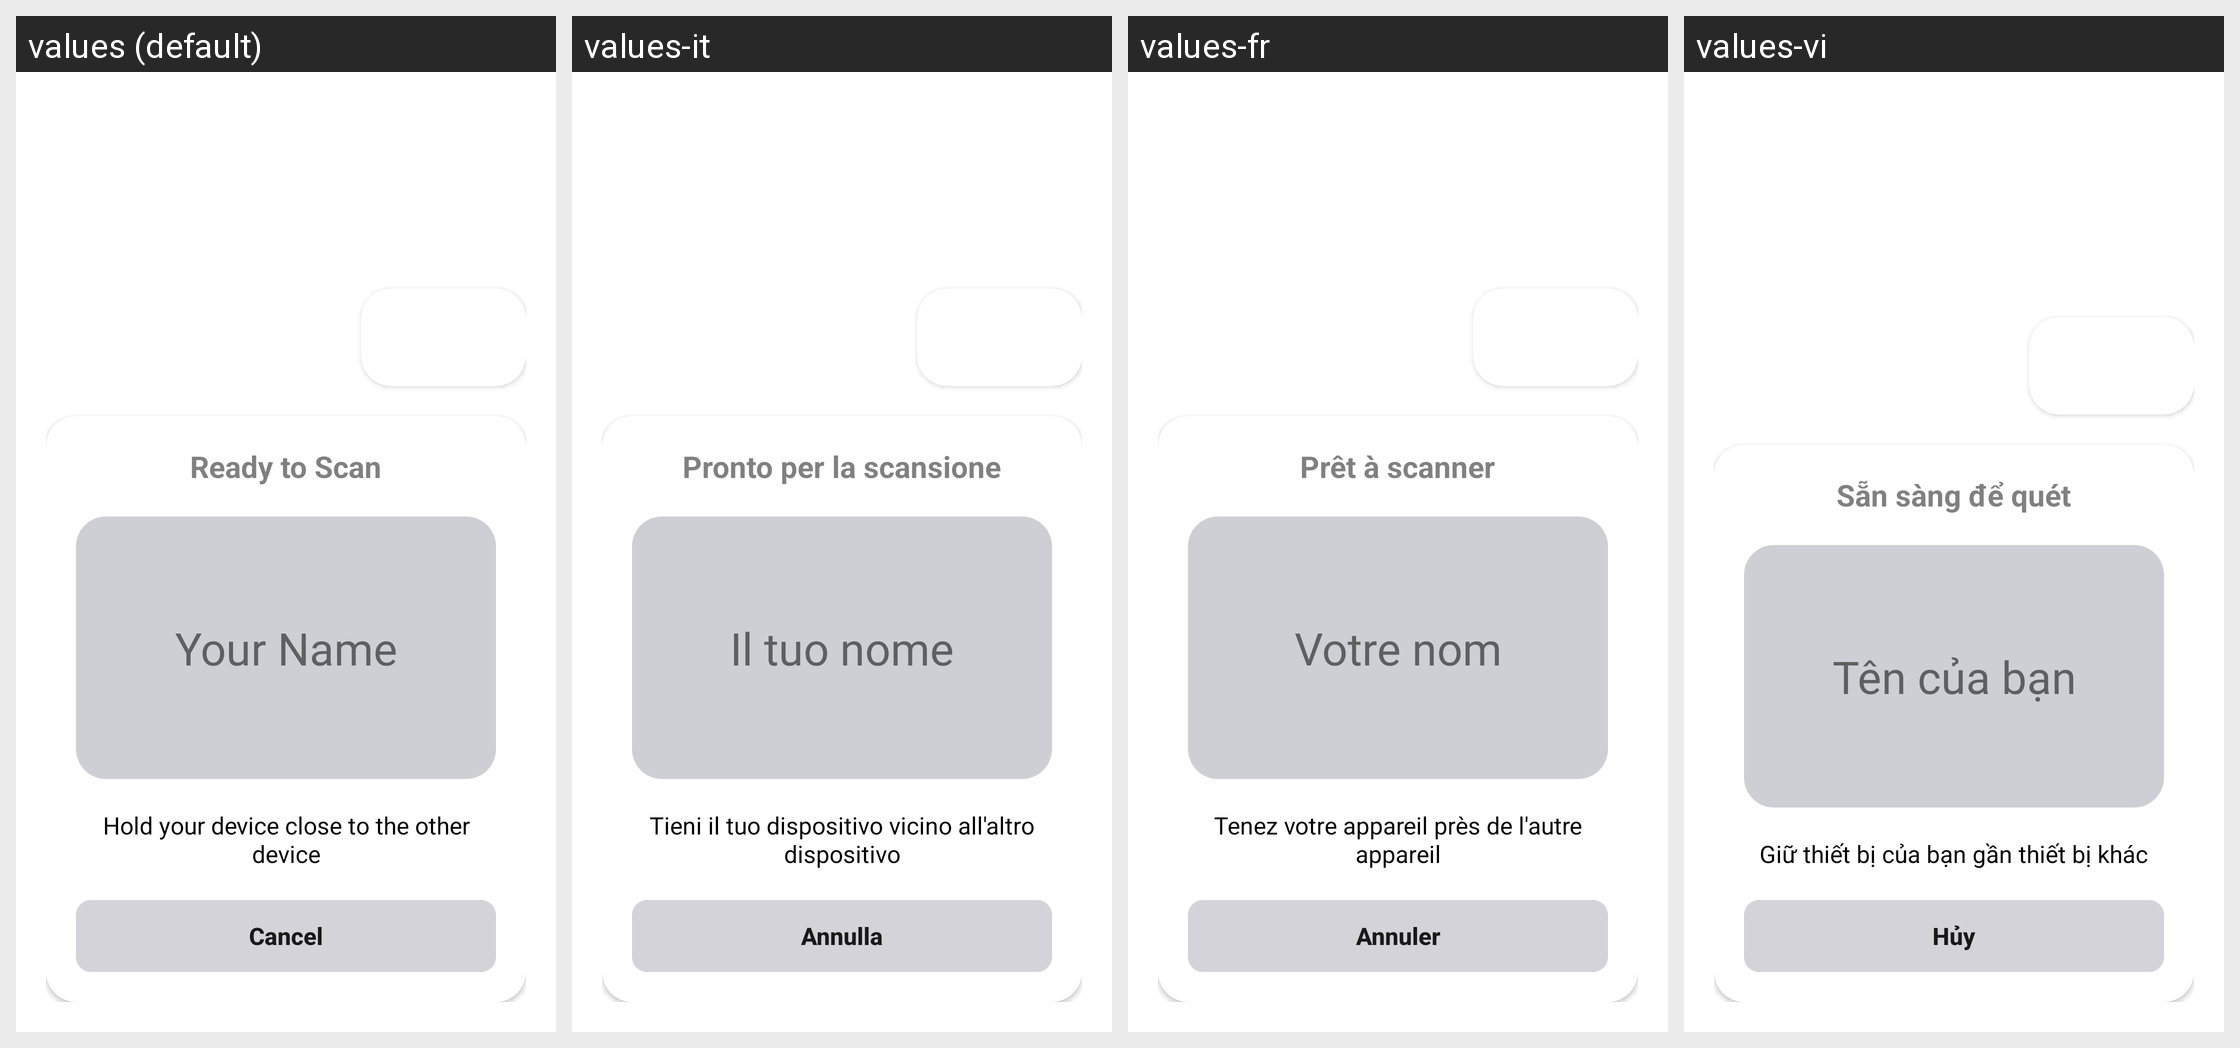

Strings drawn on this Android screen and how each of the app's shown locales translates them:
Android screen res/layout/activity_scan_nfc.xml rendered under 4 locales, left to right: values (default), values-it, values-fr, values-vi. Device: Nexus 5 (rendered at 1080×1920; each locale shown at half size, 540×960, under a caption strip naming it); theme Theme.NameShare.
Other locales in the repository, not shown: values-ar, values-de, values-es, values-hi, values-in, values-ja, values-ko, values-ms, values-nl, values-pt, values-ru, values-sw, values-th, values-tr, values-zh.
Strings drawn on this screen, with the default value and each locale's value (text and hints the layout hard-codes, and strings that could not be matched under every locale, appear in the picture but are not listed):

ready_to_scan
  values: Ready to Scan
  values-it: Pronto per la scansione
  values-fr: Prêt à scanner
  values-vi: Sẵn sàng để quét

your_name
  values: Your Name
  values-it: Il tuo nome
  values-fr: Votre nom
  values-vi: Tên của bạn

hold_phones_together
  values: Hold your device close to the other device
  values-it: Tieni il tuo dispositivo vicino all'altro dispositivo
  values-fr: Tenez votre appareil près de l'autre appareil
  values-vi: Giữ thiết bị của bạn gần thiết bị khác

cancel
  values: Cancel
  values-it: Annulla
  values-fr: Annuler
  values-vi: Hủy
